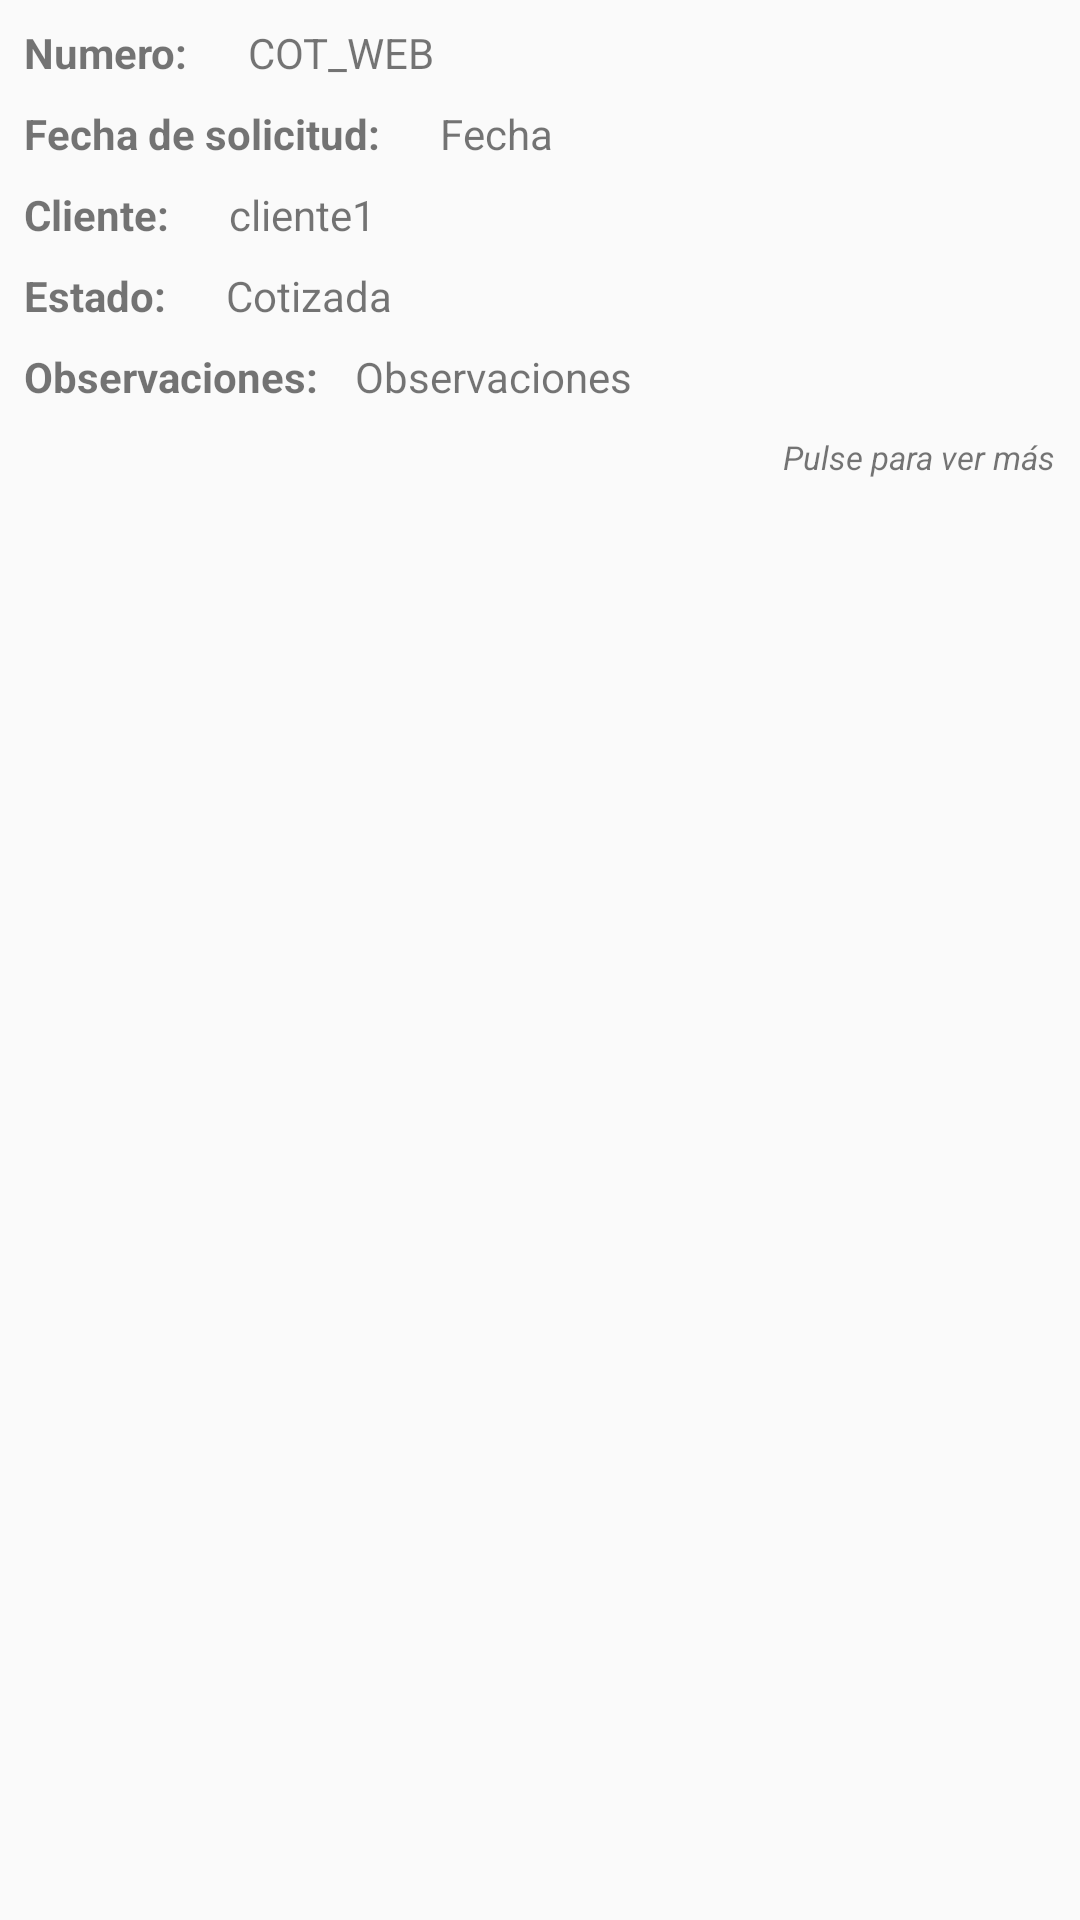

The Android layout XML behind this screen, and the referenced resources:
<!-- AndroidManifest.xml: application theme AppTheme -->
<!-- res/layout/list_view_item_cotizacion_repuesto.xml -->
<?xml version="1.0" encoding="utf-8"?>

<android.support.constraint.ConstraintLayout
    xmlns:android="http://schemas.android.com/apk/res/android"
    xmlns:app="http://schemas.android.com/apk/res-auto"
    xmlns:tools="http://schemas.android.com/tools"
    android:layout_width="match_parent"
    android:layout_height="wrap_content">

    <TextView
        android:id="@+id/textView27"
        android:layout_width="wrap_content"
        android:layout_height="wrap_content"
        android:layout_marginStart="8dp"
        android:layout_marginLeft="8dp"
        android:layout_marginTop="8dp"
        android:text="Numero:"
        android:textStyle="bold"
        app:layout_constraintStart_toStartOf="parent"
        app:layout_constraintTop_toTopOf="parent" />

    <TextView
        android:id="@+id/tv_item_numero_cot_repuesto"
        android:layout_width="wrap_content"
        android:layout_height="wrap_content"
        android:layout_marginStart="20dp"
        android:layout_marginLeft="20dp"
        android:text="COT_WEB"
        app:layout_constraintBaseline_toBaselineOf="@+id/textView27"
        app:layout_constraintStart_toEndOf="@+id/textView27" />

    <TextView
        android:id="@+id/textView31"
        android:layout_width="wrap_content"
        android:layout_height="wrap_content"
        android:layout_marginStart="8dp"
        android:layout_marginLeft="8dp"
        android:layout_marginTop="8dp"
        android:text="Fecha de solicitud:"
        android:textStyle="bold"
        app:layout_constraintStart_toStartOf="parent"
        app:layout_constraintTop_toBottomOf="@+id/textView27" />

    <TextView
        android:id="@+id/tv_item_fecha_cot_repuesto"
        android:layout_width="wrap_content"
        android:layout_height="wrap_content"
        android:layout_marginStart="20dp"
        android:layout_marginLeft="20dp"
        android:text="Fecha"
        app:layout_constraintBaseline_toBaselineOf="@+id/textView31"
        app:layout_constraintStart_toEndOf="@+id/textView31" />

    <TextView
        android:id="@+id/textView35"
        android:layout_width="wrap_content"
        android:layout_height="wrap_content"
        android:layout_marginStart="8dp"
        android:layout_marginLeft="8dp"
        android:layout_marginTop="8dp"
        android:text="Cliente:"
        android:textStyle="bold"
        app:layout_constraintStart_toStartOf="parent"
        app:layout_constraintTop_toBottomOf="@+id/textView31" />

    <TextView
        android:id="@+id/tv_item_cliente_cot_repuesto"
        android:layout_width="wrap_content"
        android:layout_height="wrap_content"
        android:layout_marginStart="20dp"
        android:layout_marginLeft="20dp"
        android:text="cliente1"
        app:layout_constraintBaseline_toBaselineOf="@+id/textView35"
        app:layout_constraintStart_toEndOf="@+id/textView35" />

    <TextView
        android:id="@+id/textView38"
        android:layout_width="wrap_content"
        android:layout_height="wrap_content"
        android:layout_marginStart="8dp"
        android:layout_marginLeft="8dp"
        android:layout_marginTop="8dp"
        android:text="Estado:"
        android:textStyle="bold"
        app:layout_constraintStart_toStartOf="parent"
        app:layout_constraintTop_toBottomOf="@+id/textView35" />

    <TextView
        android:id="@+id/tv_item_estado_cot_repuesto"
        android:layout_width="wrap_content"
        android:layout_height="wrap_content"
        android:layout_marginStart="20dp"
        android:layout_marginLeft="20dp"
        android:text="Cotizada"
        app:layout_constraintBaseline_toBaselineOf="@+id/textView38"
        app:layout_constraintStart_toEndOf="@+id/textView38" />

    <TextView
        android:id="@+id/textView40"
        android:layout_width="wrap_content"
        android:layout_height="wrap_content"
        android:layout_marginStart="8dp"
        android:layout_marginLeft="8dp"
        android:layout_marginTop="8dp"
        android:text="Observaciones:"
        android:textStyle="bold"
        app:layout_constraintStart_toStartOf="parent"
        app:layout_constraintTop_toBottomOf="@+id/textView38" />

    <TextView
        android:id="@+id/tv_item_observaciones_cot_repuesto"
        android:layout_width="136dp"
        android:layout_height="wrap_content"
        android:layout_marginStart="12dp"
        android:layout_marginLeft="12dp"
        android:text="Observaciones"
        app:layout_constraintBaseline_toBaselineOf="@+id/textView40"
        app:layout_constraintStart_toEndOf="@+id/textView40" />

    <TextView
        android:id="@+id/textView29"
        android:layout_width="wrap_content"
        android:layout_height="18dp"
        android:layout_marginTop="10dp"
        android:layout_marginEnd="8dp"
        android:layout_marginRight="8dp"
        android:textSize="11dp"
        android:textStyle="italic"
        android:text="Pulse para ver más"
        app:layout_constraintEnd_toEndOf="parent"
        app:layout_constraintTop_toBottomOf="@+id/tv_item_observaciones_cot_repuesto" />
</android.support.constraint.ConstraintLayout>
<!-- resources referenced by this layout -->
<resources>
  <style name="AppTheme" parent="Theme.AppCompat.Light.NoActionBar">
          
          <item name="colorPrimary">@color/colorPrimary</item>
          <item name="colorPrimaryDark">@color/colorPrimaryDark</item>
          <item name="colorAccent">@color/colorAccent</item>
      </style>
  <color name="colorPrimary">#076b07</color>
  <color name="colorPrimaryDark">#076b07</color>
  <color name="colorAccent">#489948</color>
</resources>
